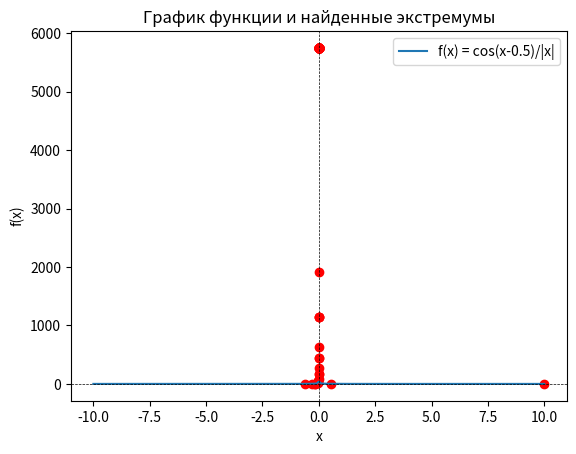

Reproduce this figure in Python.
import numpy as np
import random
import matplotlib.pyplot as plt
import scipy.optimize as opt

# Определяем целевую функцию для минимизации
def objective_function(x):
    if x == 0:  # Исключаем деление на 0
        return np.inf
    return np.cos(x - 0.5) / np.abs(x)

# Декодируем хромосому (битовую строку) в действительное число x
def decode_chromosome(chromosome, min_x, max_x):
    decimal_value = int(''.join(map(str, chromosome)), 2)  # Преобразуем битовую строку в целое число
    x = min_x + (max_x - min_x) * decimal_value / (2 ** len(chromosome) - 1)  # Масштабируем в пределах [min_x, max_x]
    return x

# Генерируем начальную популяцию заданного размера с хромосомами определенной длины
def generate_population(pop_size, chromosome_length):
    return [np.random.randint(0, 2, chromosome_length).tolist() for _ in range(pop_size)]  # Генерация случайных битовых строк

# Оцениваем популяцию путем вычисления значений целевой функции для каждой хромосомы
def evaluate_population(population, min_x, max_x):
    return [objective_function(decode_chromosome(chromosome, min_x, max_x)) for chromosome in population]

# Выбираем двух родителей на основе их приспособленности (фитнеса)
def select_parents(population, fitness_values):
    min_fitness = min(fitness_values)  # Находим минимальное значение фитнеса
    shifted_fitness_values = [f - min_fitness + 1e-6 for f in fitness_values]  # Смещаем фитнес, чтобы избежать отрицательных значений
    total_fitness = sum(shifted_fitness_values)  # Сумма всех фитнесов
    probabilities = [f / total_fitness for f in shifted_fitness_values]  # Вероятности выбора родителей на основе фитнеса

    # Случайно выбираем двух родителей с вероятностью, пропорциональной их фитнесу
    parents_indices = np.random.choice(len(population), size=2, p=probabilities, replace=False)
    return population[parents_indices[0]], population[parents_indices[1]]

# Кроссовер между двумя родителями: создаем потомков, обмениваясь частями хромосом
def crossover(parent1, parent2):
    crossover_point = np.random.randint(1, len(parent1) - 1)  # Точка кроссовера
    child1 = parent1[:crossover_point] + parent2[crossover_point:]  # Первый потомок
    child2 = parent2[:crossover_point] + parent1[crossover_point:]  # Второй потомок
    return child1, child2

# Мутация хромосомы: с вероятностью mutation_rate инвертируем бит
def mutate(chromosome, mutation_rate):
    return [1 - bit if random.random() < mutation_rate else bit for bit in chromosome]

# Основной цикл работы генетического алгоритма
def run_genetic_algorithm(pop_size, chromosome_length, min_x, max_x, generations, mutation_rate, crossover_rate):
    population = generate_population(pop_size, chromosome_length)  # Генерация начальной популяции
    best_solutions = []  # Хранение лучших решений в каждом поколении
    global_best_solution = None  # Глобальное лучшее решение
    global_best_fitness = np.inf  # Инициализация глобального лучшего fitness

    # Основной цикл по поколениям
    for generation in range(generations):
        fitness_values = evaluate_population(population, min_x, max_x)  # Оценка текущей популяции
        new_population = []

        # Создаем новое поколение путем селекции, кроссовера и мутации
        while len(new_population) < pop_size:
            parent1, parent2 = select_parents(population, fitness_values)  # Селекция
            if random.random() < crossover_rate:  # Кроссовер с определенной вероятностью
                child1, child2 = crossover(parent1, parent2)
            else:
                child1, child2 = parent1, parent2
            new_population.extend([mutate(child1, mutation_rate), mutate(child2, mutation_rate)])  # Мутация

        population = new_population[:pop_size]  # Обновляем популяцию

        best_fitness = min(fitness_values)  # Находим лучший фитнес в поколении
        best_index = fitness_values.index(best_fitness)  # Индекс лучшей хромосомы
        best_x = decode_chromosome(population[best_index], min_x, max_x)  # Декодируем лучшую хромосому
        best_solutions.append((best_x, best_fitness))  # Сохраняем лучшее решение

        # Обновляем глобальное лучшее решение
        if best_fitness < global_best_fitness:
            global_best_fitness = best_fitness
            global_best_solution = best_x

        print(f"Generation {generation + 1}: Best x = {best_x:.4f}, Best fitness = {best_fitness:.4f}")

    # Выводим глобально лучшее решение по завершению всех поколений
    print(f"\nGlobal Best Solution after {generations} generations: Best x = {global_best_solution:.4f}, Best fitness = {global_best_fitness:.4f}")

    # Выводим значение функции для лучшего решения
    best_fitness_value = objective_function(global_best_solution)
    print(f"Function value at the best x = {global_best_solution:.4f}")

    return best_solutions  # Возвращаем лучшие решения для последующего анализа

# Основные параметры генетического алгоритма
min_x = -10
max_x = 10
chromosome_length = 16
generations = 100

# Запуск алгоритма с фиксированными параметрами для построения графика
pop_size = 100
mutation_rate = 0.01
crossover_rate = 0.9

best_solutions = run_genetic_algorithm(pop_size, chromosome_length, min_x, max_x, generations, mutation_rate,
                                       crossover_rate)

# График функции
x_values = np.linspace(-10, 10, 400)  # Генерируем x-значения для построения графика
y_values = [objective_function(x) for x in x_values if x != 0]  # Вычисляем значения функции для каждого x

# Построение графика функции и найденных экстремумов
plt.plot(x_values, y_values, label='f(x) = cos(x-0.5)/|x|')
for best_x, _ in best_solutions:
    plt.scatter(best_x, objective_function(best_x), color='red')  # Отмечаем найденные экстремумы на графике

plt.xlabel('x')
plt.ylabel('f(x)')
plt.title('График функции и найденные экстремумы')
plt.axhline(0, color='black', linewidth=0.5, linestyle='--')  # Добавляем горизонтальную линию y = 0
plt.axvline(0, color='black', linewidth=0.5, linestyle='--')  # Добавляем вертикальную линию x = 0
plt.legend()  # Отображаем легенду
plt.show()

# Определение функции для оптимизации
def f(x):
    return np.cos(x - 0.5) / np.abs(x)

# Задаем ограничения: x ∈ [-10, -1e-5) ∪ (1e-5, 10]
bounds = [(-10, -1e-5), (1e-5, 10)]

# Поиск минимума с использованием метода границ
result = opt.minimize_scalar(f, bounds=(-10, 10), method='bounded')

# Выводим результат
print("Минимум найден в точке x =", result.x)
print("Значение функции f(x) =", result.fun)